Run: headless pygame with SDL's dummy video driver; simulated clock (each Clock.tick advances the game by its frame time, no real sleeping); random seed 0; keys injected as events and as key.get_pressed() state; no mouse input.
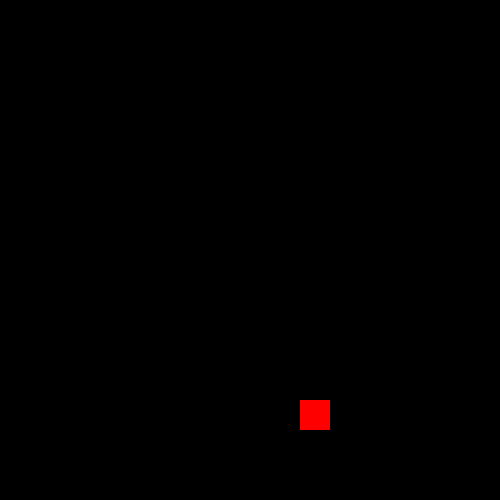
Frame 1 of 4 · flips 1–60 · no input
Frame 2 of 4 · flips 61–180 · tapped SPACE, RETURN · held RIGHT (→), D · screen unchanged from frame 1, image omitted
Frame 3 of 4 · flips 181–300 · held DOWN (↓), S · screen unchanged from frame 2, image omitted
Frame 4 of 4 · flips 301–420 · held LEFT (←), A, UP (↑), W · screen unchanged from frame 3, image omitted

The pygame program that drew these frames:

import pygame
import sys

pygame.init()

screen = pygame.display.set_mode((500,500))
x = 300
y = 400

draw = pygame.draw.rect(screen, 'red', (x,y,30,30))


while True:
    pygame.time.delay(10)
    for event in pygame.event.get():
        if event.type==pygame.QUIT:
            sys.exit()
            pygame.quit()
        if event.type==pygame.KEYDOWN:
            if event.key==pygame.K_0:
                x = 300
                y = 500
    pygame.display.flip()
